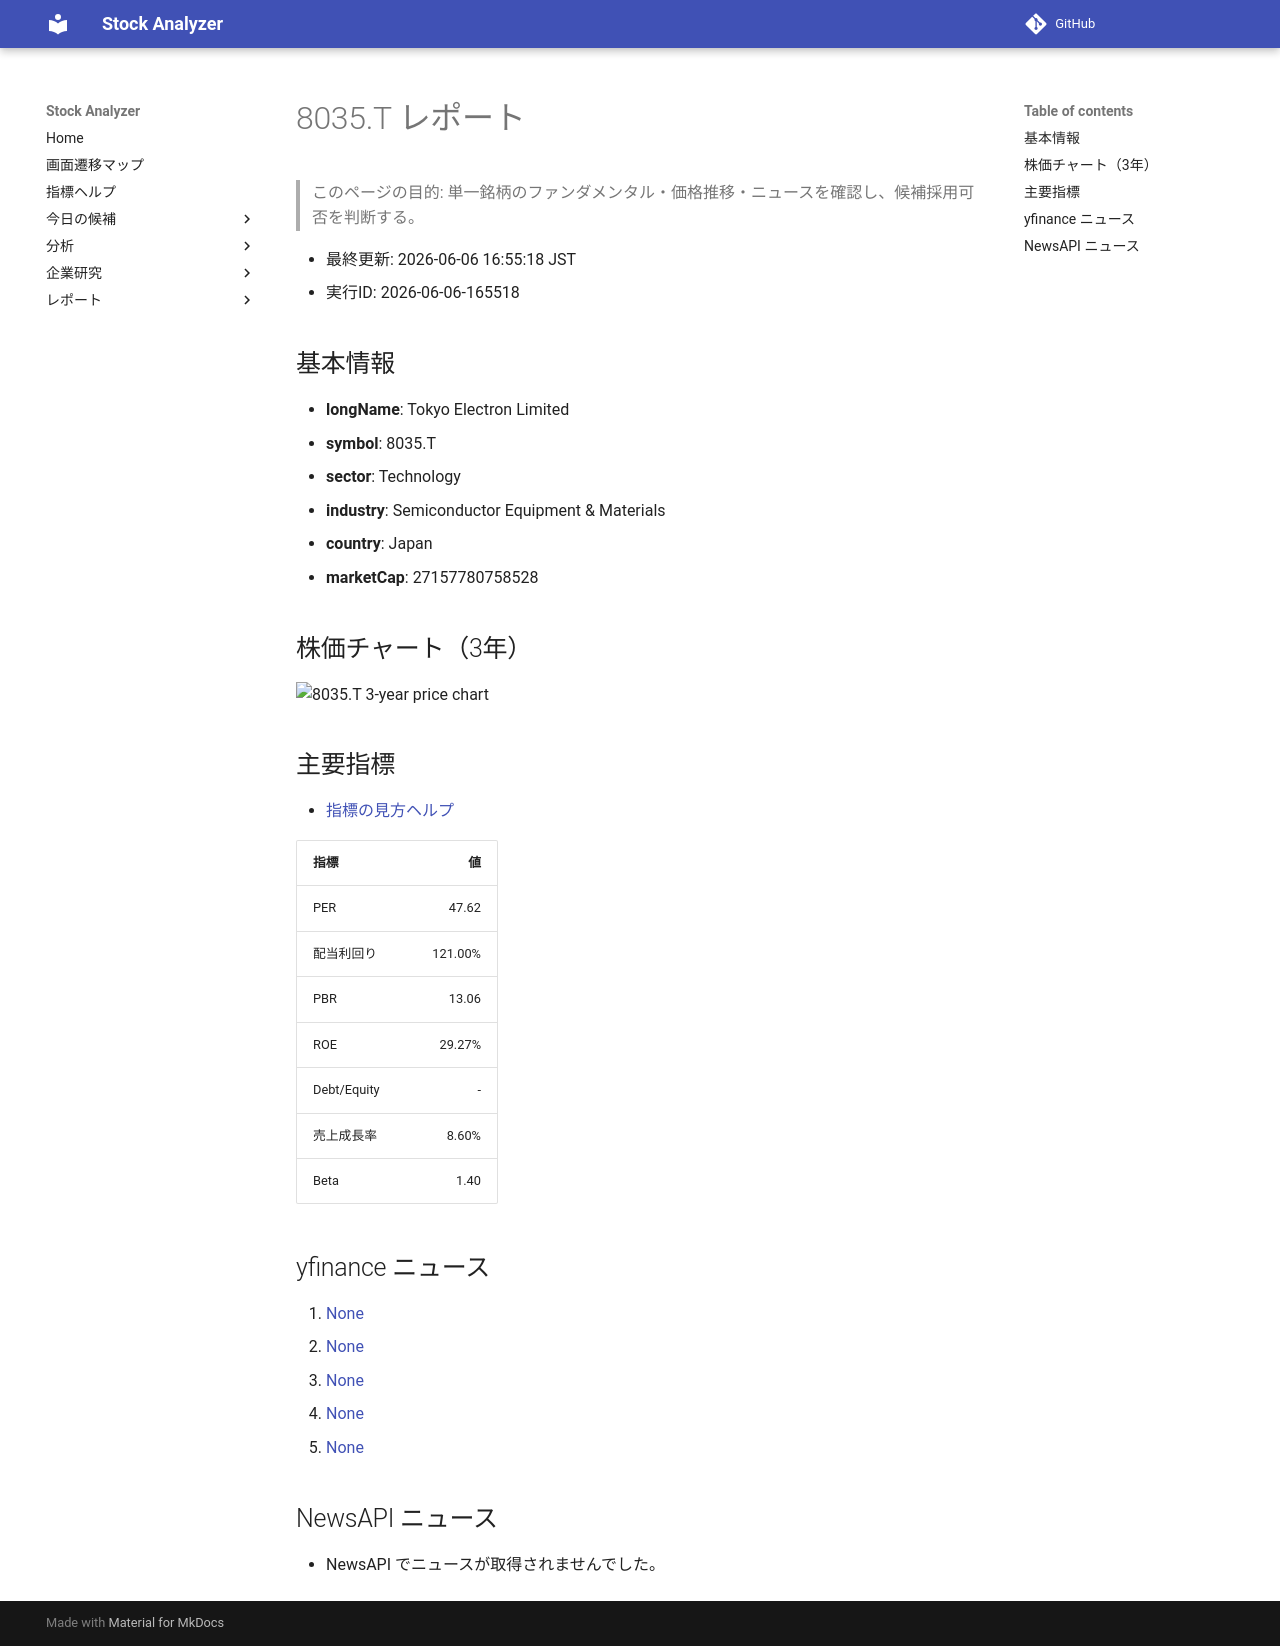

repository: Yumi-note/Making-APP · page: reports/2026-06-06/165518/8035_T/index.html · generator: mkdocs

# 8035.T レポート

> このページの目的: 単一銘柄のファンダメンタル・価格推移・ニュースを確認し、候補採用可否を判断する。

- 最終更新: 2026-06-06 16:55:18 JST
- 実行ID: 2026-06-06-165518

## 基本情報

- **longName**: Tokyo Electron Limited
- **symbol**: 8035.T
- **sector**: Technology
- **industry**: Semiconductor Equipment & Materials
- **country**: Japan
- **marketCap**: 27157780758528

## 株価チャート（3年）

![8035.T 3-year price chart](8035_T_3y.png)

## 主要指標

- [指標の見方ヘルプ](../../../../indicators.md)

| 指標 | 値 |
|---|---:|
| PER | 47.62 |
| 配当利回り | 121.00% |
| PBR | 13.06 |
| ROE | 29.27% |
| Debt/Equity | - |
| 売上成長率 | 8.60% |
| Beta | 1.40 |

## yfinance ニュース

1. [None](None)
2. [None](None)
3. [None](None)
4. [None](None)
5. [None](None)

## NewsAPI ニュース

- NewsAPI でニュースが取得されませんでした。
